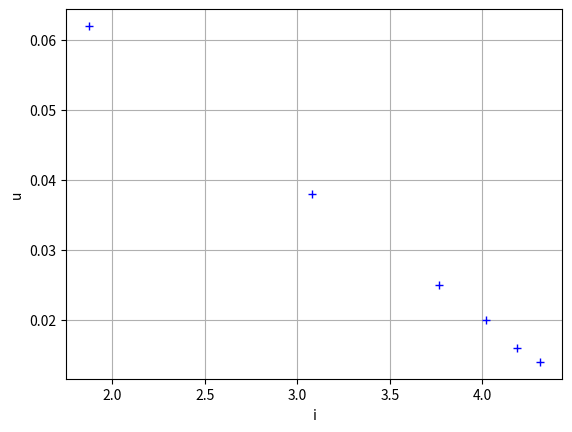

Here is the Python script that generated this plot:
import matplotlib.pyplot as plt

u = [1.874, 3.081, 3.765, 4.021, 4.188, 4.310]
i = [0.062, 0.038, 0.025, 0.020, 0.016, 0.014]

plt.plot(u, i, 'b+')

plt.grid(True)
plt.xlabel("i")
plt.ylabel("u")
plt.show()